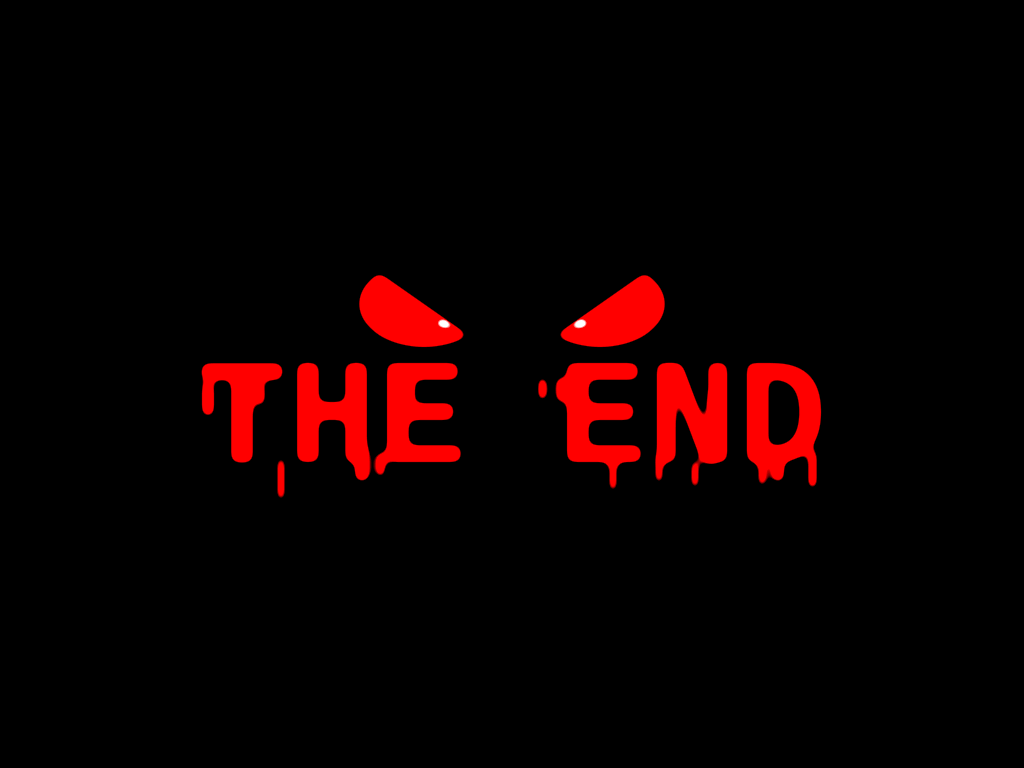

Write a web page that renders exactly this picture using CSS.

<!-- file: one-div-spooky-divtober-31-2021.html -->
<!doctype html>
<html lang="en">
<head>
  <meta charset="utf-8">
  <meta name="viewport" content="width=device-width, initial-scale=1">
  <title>one div spooky - divtober #31 2021</title>
  <link rel="stylesheet" href="one-div-spooky-divtober-31-2021.css">
</head>
<body>
<div class="spooky"></div>
</body>
</html>


/* file: one-div-spooky-divtober-31-2021.css */
/* Temani Afif · https://codepen.io/t_afif/pen/ExvvJPR
   Collection: https://github.com/pagespeed-pro/css-art.com/tree/1ce83a9cee23fec9a7b1d665c8b40f9d464c97ee/artwork/one-div-spooky-divtober-31-2021 */
body {
  margin:0;
  height:100vh;
  background:#000;
  display:grid;
  place-content:center;
}
.spooky {
  text-align: center;
  font-size: 150px;
  padding: 90px 10px 15px;
  font-family: 'Inconsolata', monospace;
  font-weight: bold;
  background: #000;
  filter: blur(5px) contrast(10);
  animation:b 1.5s forwards;
}
.spooky:after {
  content: "THE END";
  color: #ff0000;
  display: block;
  --c: linear-gradient(red 0 0);
  background: 
    var(--c) 59px 45px /9px 14%,
    var(--c) 209px 43px/9px 13%,
    var(--c) 80px 120px/8px 26%,
    var(--c) 110px 85px/9px 15%,    
    var(--c) 5px 45px  /12px 20%,    
    var(--c) 158px 110px/14px 20%,    
    var(--c) 179px 115px /9px 15%,    
    var(--c) 359px 40px  /9px 15%,    
    var(--c) 341px 40px  /9px 14%,    
    var(--c) calc(100% - 10px) 113px/9px 23%,    
    var(--c) calc(100% - 43px) 114px/12px 18%,    
    var(--c) calc(100% - 61px) 118px/8px 19%,
    var(--c) calc(100% - 210px) 118px/8px 22%,
    var(--c) calc(100% - 164px) 118px/8px 17%,
    var(--c) calc(100% - 112px) 57px/8px 42%,
    var(--c) calc(100% - 128px) 123px/8px 17%;
  background-repeat: no-repeat;
  animation:a 1.5s both 2s;
}

.spooky:before {
   content: "";
   position: absolute;
   inset: 0 0 auto 0;
   height: 100px;
   background:
     linear-gradient(-35deg,#0000 50%,#000 0)67% 14px /20% 86px,
     linear-gradient( 35deg,#0000 50%,#000 0)33% 14px /20% 86px,
     radial-gradient(farthest-side,#fff 100%,#0000 ) 40% 70px/5% 12px,
     radial-gradient(farthest-side,#f00 100%,#0000 ) 33% 14px/20% 86px,
     radial-gradient(farthest-side,#fff 100%,#0000 ) 60% 70px/5% 12px,
     radial-gradient(farthest-side,#f00 100%,#0000 ) 67% 14px/20% 86px;
   background-repeat: no-repeat;
   animation:c 1s both 1.8s;
}

@keyframes a {
  0% {
    background-size:
     8px 0%,
     9px 0%,
     8px 0%,
     9px 0%,    
     12px 0%,    
     14px 0%,    
     9px 0%,    
     9px 0%,    
     9px 0%,    
     9px 0%,    
     12px 0%,    
     8px 0%,
     8px 0%,
     8px 0%,
     8px 0%,
     8px 0%;
  }
}

@keyframes b {
  0% {filter: blur(50px) contrast(10);}
}

@keyframes c {
  0% {opacity:0;}
}
